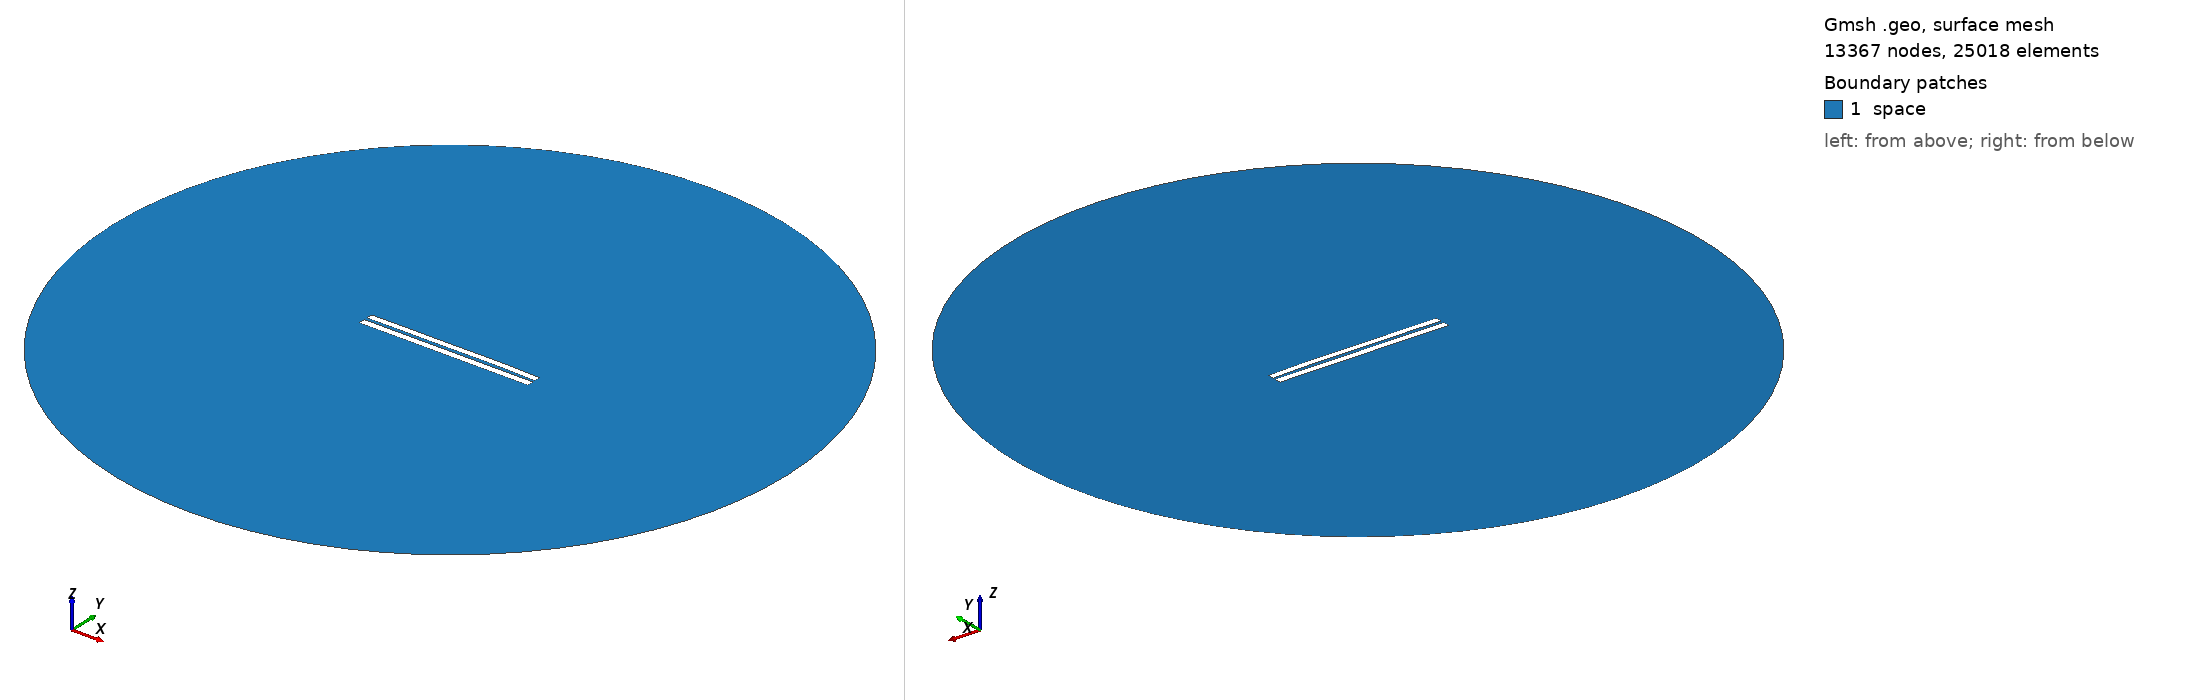

Gmsh geometry script, surface-meshed: 13367 nodes, 25018 surface elements. Boundary patches (legend numbers): 1 space. Left view from above one corner, right view from below the opposite corner. Legend entries are the model's physical surfaces. The drawing asked Gmsh for element sizes between 1% and 20% of the model's largest extent; the script's own settings can give other sizes.

=== 4109.geo (drawn) ===
//---------------------------------------
// Geometry kernel
//---------------------------------------

SetFactory("OpenCASCADE");



//---------------------------------------
// Parameters of the geometry
//---------------------------------------

// Overetch of the upper plate
overetch = 0.125;

// Distance between the plates
distance = 1.75;

// Discretization over the x axis (for the deformation)
nx = 50; 

// Length of the plate
L = 100 - overetch; 

// Number of modes
n = 4; 

// 1st mode coefficient
coeff(1) = 0.0;
beta(1) = 0.596864 * 3.1415926535 / L;

// 2nd mode coefficient
coeff(2) = 0.15;
beta(2) = 1.49418 * 3.1415926535 / L;

// 3rd mode coefficient
coeff(3) = -0.075;
beta(3) = 2.50025 * 3.1415926535 / L;

// 4th mode coefficient
coeff(4) = 0.07499999999999998;
beta(4) = 3.49999 * 3.1415926535 / L;



//---------------------------------------
// Upper plate (deformed rectangle)
//---------------------------------------

// Coordiantes of the upper plate
xmin = -50;
xmax = 50 - overetch;

// Height of the upper plate
yheight = 4 - 2 * overetch;

// Indexes of the points
UpperID[] = {};
LowerID[] = {};
LeftID[] = {};
RightID[] = {};

// Point index
p = 1;

// Horizontal edges
For i In {1:nx}
    x = xmin + (i-1)*(xmax - xmin)/(nx-1);

    y_bottom = distance / 2 + overetch;
    For j In {1:n}
        C = (Cosh(beta(j)*L) + Cos(beta(j)*L)) / (Sinh(beta(j)*L) + Sin(beta(j)*L));
        y_bottom  = y_bottom + coeff(j) * (Cosh(beta(j)*(x+50)) - Cos(beta(j)*(x+50)) - C * (Sinh(beta(j)*(x+50)) - Sin(beta(j)*(x+50))));
    EndFor

    y_top = y_bottom + yheight;

    Point(p) = {x, y_top, 0, 1.0};
    UpperID[i] = p;
    p = p + 1;

    Point(p) = {x, y_bottom, 0, 1.0};
    LowerID[i] = p;
    p = p + 1;
EndFor

// Create point lists
UpperPts[] = {}; LowerPts[] = {};
For i In {1:nx}
  UpperPts[] += {UpperID[i]};
  LowerPts[] += {LowerID[i]};
EndFor

// Build splines
Spline(1) = {UpperPts[]};
Spline(2) = {LowerPts[]};
Line(3) = {LowerPts[nx-1], UpperPts[nx-1]};
Line(4) = {LowerPts[0], UpperPts[0]};

// Build the plane surface
Curve Loop(1) = {2, 3, -1, -4};
Plane Surface(1) = {1};



//---------------------------------------
// Lower plate (rectangle)
//---------------------------------------

// Vertices
Point(1001) = {-50, -1, 0, 1.0};
Point(1002) = { 50, -1, 0, 1.0};
Point(1003) = { 50,  -5, 0, 1.0};
Point(1004) = {-50,  -5, 0, 1.0};

// Edges
Line(5) = {1001, 1002};
Line(6) = {1002, 1003};
Line(7) = {1003, 1004};
Line(8) = {1004, 1001};

// Plane surface
Line Loop(2) = {5, 6, 7, 8};
Plane Surface(2) = {2}; 



//---------------------------------------
// Outer (fictious) boundary
//---------------------------------------

// Points
Point(1005) = {0, 0, 0};       // Center
Point(1006) = {200, 0, 0};     // Start point
Point(1007) = {0, 200, 0};     // 90 degrees
Point(1008) = {-200, 0, 0};    // 180 degrees
Point(1009) = {0, -200, 0};    // 270 degrees

// Circle arcs (each needs start, center, end)
Circle(9) = {1006, 1005, 1007};
Circle(10) = {1007, 1005, 1008};
Circle(11) = {1008, 1005, 1009};
Circle(12) = {1009, 1005, 1006};

// Plane surface for the entire domain
Curve Loop(3) = {9, 10, 11, 12};
Surface(3) = {3};

// Subtract the plates from the whole domain to obtain the actual domain where we want to solve the equations
BooleanDifference{ Surface{3}; Delete; }{ Surface{1}; Surface{2}; Delete; }




//---------------------------------------
// Transfinite Lines/Curves
//---------------------------------------

// Set the number of points on the boundaries
r = 7;

// Plates
Transfinite Curve {1, 2} = 50*r Using Progression 1;
Transfinite Curve {3, 4} = 2*r Using Progression 1;
Transfinite Line {5, 7} = 50*r Using Progression 1;
Transfinite Line {6, 8} = 2*r Using Progression 1;

// Outer boundary
Transfinite Line {9, 10, 11, 12} = 20 Using Progression 1;



//---------------------------------------
// Physical groups
//---------------------------------------                

// Physical curves (boundaries)
Physical Line("force_segment", 10) = {2};
Physical Line("upper_plate", 11) = {1, 3, 4};
Physical Line("lower_plate", 12) = {5, 6, 7, 8};
Physical Line("boundary", 20) = {9, 10, 11, 12};

// Physical Surfaces
Physical Surface("space", 30) = {3};



//---------------------------------------
// 6. Generate the Mesh
//---------------------------------------

// 2D mesh generation
Mesh 2;
